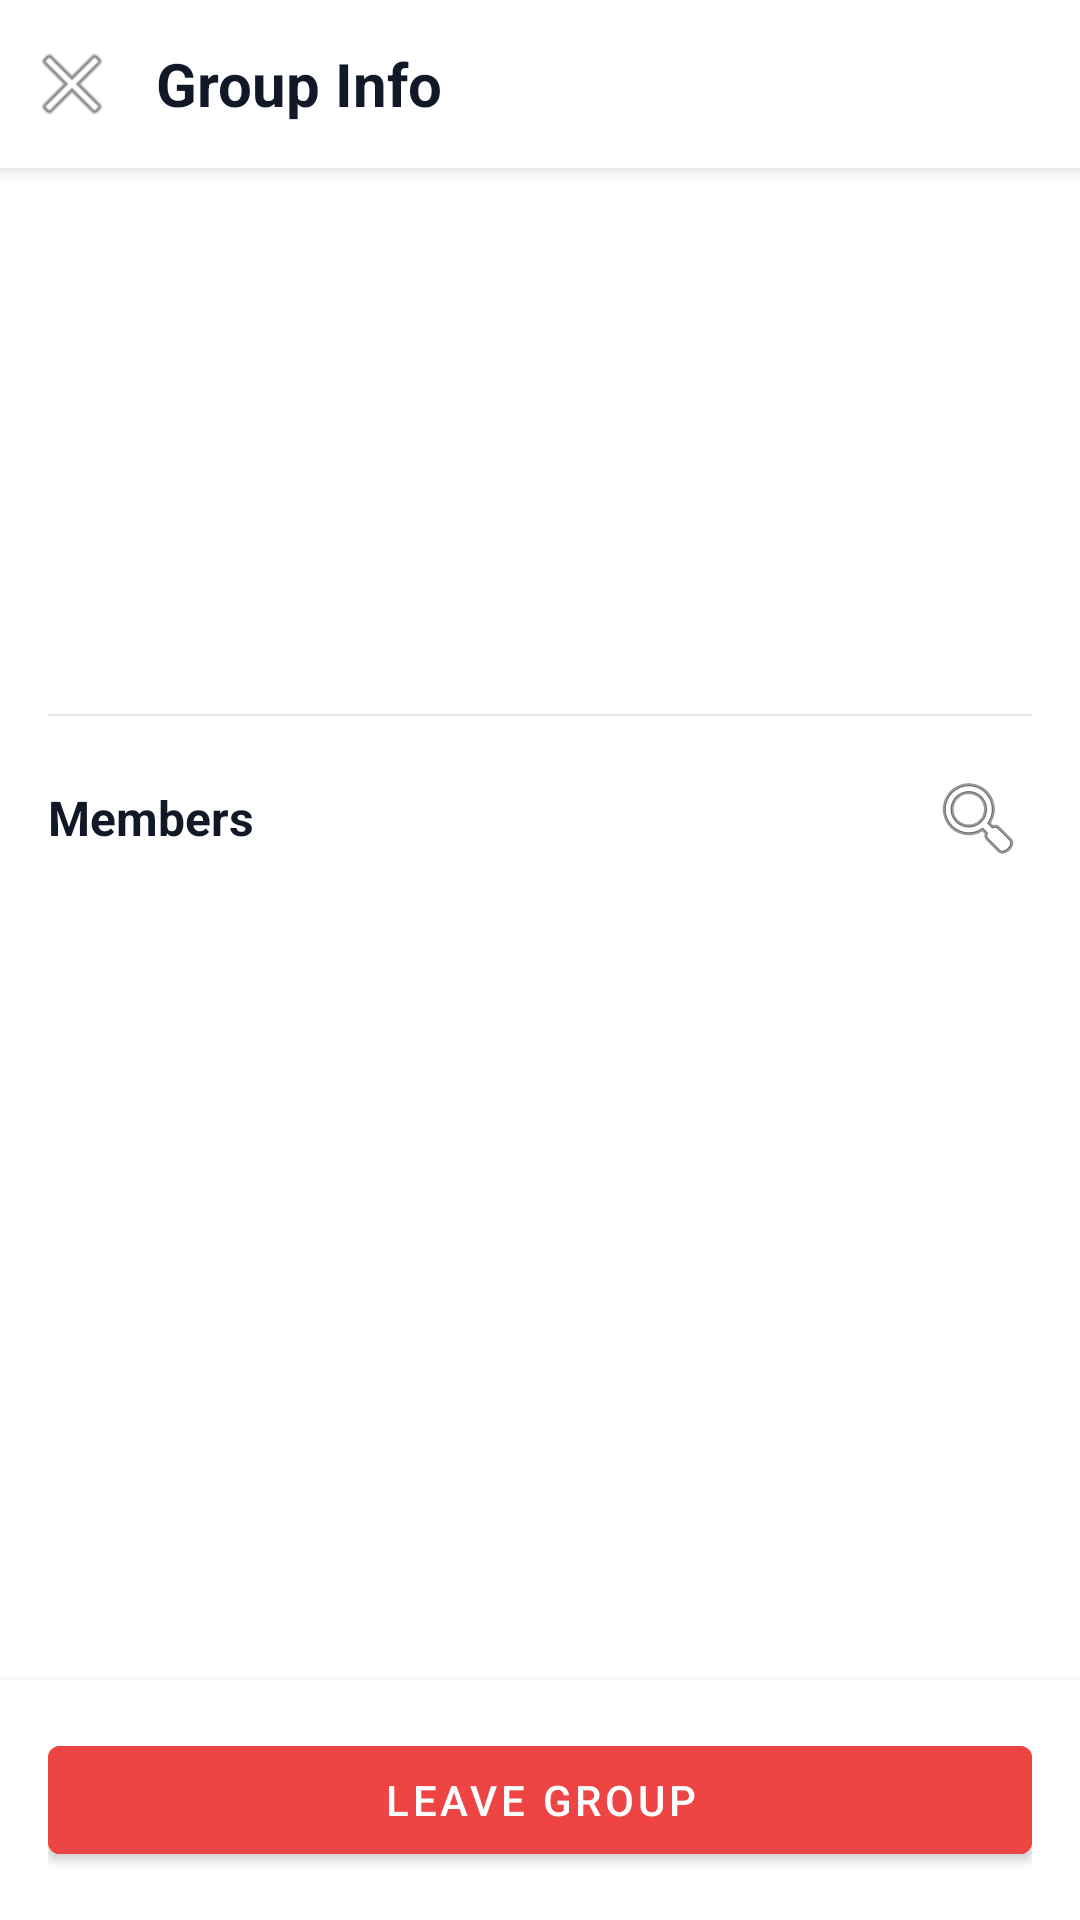

This screen was rendered from an Android layout file. Write that file and the resources it references.
<!-- AndroidManifest.xml: application theme Theme.RootShareMobile -->
<!-- res/layout/dialog_group_info.xml -->
<?xml version="1.0" encoding="utf-8"?>
<LinearLayout xmlns:android="http://schemas.android.com/apk/res/android"
    xmlns:tools="http://schemas.android.com/tools"
    android:layout_width="match_parent"
    android:layout_height="match_parent"
    android:orientation="vertical"
    android:background="@android:color/white">

    
    <LinearLayout
        android:layout_width="match_parent"
        android:layout_height="56dp"
        android:orientation="horizontal"
        android:gravity="center_vertical"
        android:paddingHorizontal="4dp"
        android:elevation="4dp"
        android:background="@android:color/white">

        <ImageButton
            android:id="@+id/closeButton"
            android:layout_width="40dp"
            android:layout_height="40dp"
            android:src="@android:drawable/ic_menu_close_clear_cancel"
            android:background="?attr/selectableItemBackgroundBorderless"
            android:contentDescription="Close"
            android:scaleType="centerInside" />

        <TextView
            android:layout_width="0dp"
            android:layout_height="wrap_content"
            android:layout_weight="1"
            android:layout_marginStart="8dp"
            android:text="Group Info"
            android:textSize="20sp"
            android:textStyle="bold"
            android:textColor="@color/gray_900" />
    </LinearLayout>

    
    <androidx.core.widget.NestedScrollView
        android:layout_width="match_parent"
        android:layout_height="0dp"
        android:layout_weight="1"
        android:fillViewport="true">

        <LinearLayout
            android:layout_width="match_parent"
            android:layout_height="wrap_content"
            android:orientation="vertical"
            android:paddingBottom="16dp">

            
            <FrameLayout
                android:layout_width="80dp"
                android:layout_height="80dp"
                android:layout_gravity="center_horizontal"
                android:layout_marginTop="24dp">

                <FrameLayout
                    android:layout_width="80dp"
                    android:layout_height="80dp"
                    android:background="@drawable/bg_avatar_circle">

                    <TextView
                        android:id="@+id/groupInitial"
                        android:layout_width="match_parent"
                        android:layout_height="match_parent"
                        android:gravity="center"
                        android:textSize="32sp"
                        android:textStyle="bold"
                        android:textColor="@color/gray_500"
                        tools:text="G" />
                </FrameLayout>

                <ImageButton
                    android:id="@+id/editAvatarButton"
                    android:layout_width="28dp"
                    android:layout_height="28dp"
                    android:layout_gravity="bottom|end"
                    android:src="@android:drawable/ic_menu_camera"
                    android:background="@drawable/bg_send_button"
                    android:scaleType="centerInside"
                    android:padding="4dp"
                    android:contentDescription="Edit avatar"
                    android:visibility="gone"
                    tools:visibility="visible" />
            </FrameLayout>

            
            <LinearLayout
                android:layout_width="wrap_content"
                android:layout_height="wrap_content"
                android:layout_gravity="center_horizontal"
                android:layout_marginTop="12dp"
                android:orientation="horizontal"
                android:gravity="center_vertical">

                <TextView
                    android:id="@+id/groupNameText"
                    android:layout_width="wrap_content"
                    android:layout_height="wrap_content"
                    android:textSize="20sp"
                    android:textStyle="bold"
                    android:textColor="@color/gray_900"
                    tools:text="Plant Lovers" />

                <ImageButton
                    android:id="@+id/editNameButton"
                    android:layout_width="32dp"
                    android:layout_height="32dp"
                    android:layout_marginStart="8dp"
                    android:src="@android:drawable/ic_menu_edit"
                    android:background="?attr/selectableItemBackgroundBorderless"
                    android:scaleType="centerInside"
                    android:contentDescription="Edit name"
                    android:visibility="gone"
                    tools:visibility="visible" />
            </LinearLayout>

            
            <TextView
                android:id="@+id/memberCountText"
                android:layout_width="wrap_content"
                android:layout_height="wrap_content"
                android:layout_gravity="center_horizontal"
                android:layout_marginTop="4dp"
                android:textSize="14sp"
                android:textColor="@color/gray_500"
                tools:text="5 members" />

            
            <View
                android:layout_width="match_parent"
                android:layout_height="0.5dp"
                android:layout_marginTop="16dp"
                android:layout_marginHorizontal="16dp"
                android:background="@color/gray_200" />

            
            <LinearLayout
                android:layout_width="match_parent"
                android:layout_height="wrap_content"
                android:orientation="horizontal"
                android:gravity="center_vertical"
                android:paddingHorizontal="16dp"
                android:paddingTop="16dp"
                android:paddingBottom="8dp">

                <TextView
                    android:layout_width="0dp"
                    android:layout_height="wrap_content"
                    android:layout_weight="1"
                    android:text="Members"
                    android:textSize="16sp"
                    android:textStyle="bold"
                    android:textColor="@color/gray_900" />

                <ImageButton
                    android:id="@+id/searchMembersButton"
                    android:layout_width="36dp"
                    android:layout_height="36dp"
                    android:src="@android:drawable/ic_menu_search"
                    android:background="?attr/selectableItemBackgroundBorderless"
                    android:scaleType="centerInside"
                    android:contentDescription="Search members" />
            </LinearLayout>

            
            <EditText
                android:id="@+id/memberSearchInput"
                android:layout_width="match_parent"
                android:layout_height="40dp"
                android:layout_marginHorizontal="16dp"
                android:layout_marginBottom="8dp"
                android:background="@drawable/bg_search_bar"
                android:drawableStart="@android:drawable/ic_menu_search"
                android:drawablePadding="8dp"
                android:paddingHorizontal="12dp"
                android:hint="Search members..."
                android:textColorHint="@color/gray_400"
                android:textSize="14sp"
                android:textColor="@color/gray_900"
                android:inputType="text"
                android:maxLines="1"
                android:singleLine="true"
                android:visibility="gone"
                android:importantForAutofill="no"
                tools:visibility="visible" />

            
            <androidx.recyclerview.widget.RecyclerView
                android:id="@+id/membersRecyclerView"
                android:layout_width="match_parent"
                android:layout_height="wrap_content"
                android:nestedScrollingEnabled="false" />

            
            <TextView
                android:id="@+id/showMoreButton"
                android:layout_width="wrap_content"
                android:layout_height="wrap_content"
                android:layout_gravity="center_horizontal"
                android:paddingHorizontal="16dp"
                android:paddingVertical="12dp"
                android:text="Show More"
                android:textSize="14sp"
                android:textStyle="bold"
                android:textColor="@color/emerald_500"
                android:background="?attr/selectableItemBackground"
                android:visibility="gone"
                tools:visibility="visible" />
        </LinearLayout>
    </androidx.core.widget.NestedScrollView>

    
    <LinearLayout
        android:layout_width="match_parent"
        android:layout_height="wrap_content"
        android:orientation="horizontal"
        android:padding="16dp"
        android:elevation="4dp"
        android:background="@android:color/white">

        <com.google.android.material.button.MaterialButton
            android:id="@+id/leaveGroupButton"
            android:layout_width="0dp"
            android:layout_height="48dp"
            android:layout_weight="1"
            android:text="Leave Group"
            android:textColor="@android:color/white"
            android:textSize="14sp"
            android:backgroundTint="@color/red_500" />

        <com.google.android.material.button.MaterialButton
            android:id="@+id/deleteGroupButton"
            android:layout_width="0dp"
            android:layout_height="48dp"
            android:layout_weight="1"
            android:layout_marginStart="8dp"
            android:text="Delete Group"
            android:textSize="14sp"
            android:backgroundTint="@color/red_500"
            android:textColor="@android:color/white"
            android:visibility="gone"
            tools:visibility="visible" />
    </LinearLayout>
</LinearLayout>
<!-- resources referenced by this layout -->
<resources>
  <color name="emerald_500">#10B981</color>
  <color name="gray_200">#E5E7EB</color>
  <color name="gray_400">#9CA3AF</color>
  <color name="gray_500">#6B7280</color>
  <color name="gray_900">#111827</color>
  <color name="red_500">#EF4444</color>
  <!-- drawable bg_search_bar (drawable) -->
  <?xml version="1.0" encoding="utf-8"?>
  <shape xmlns:android="http://schemas.android.com/apk/res/android"
      android:shape="rectangle">
      <solid android:color="@color/gray_100" />
      <corners android:radius="24dp" />
      <stroke
          android:width="1dp"
          android:color="@color/gray_200" />
  </shape>
  <!-- drawable bg_send_button (drawable) -->
  <?xml version="1.0" encoding="utf-8"?>
  <shape xmlns:android="http://schemas.android.com/apk/res/android"
      android:shape="oval">
      <solid android:color="@color/emerald_500" />
  </shape>
  <style name="Theme.RootShareMobile" parent="Theme.MaterialComponents.DayNight.NoActionBar">
          
          <item name="colorPrimary">@color/emerald_500</item>
          <item name="colorPrimaryVariant">@color/emerald_700</item>
          <item name="colorOnPrimary">@color/white</item>
          
          <item name="colorSecondary">@color/emerald_400</item>
          <item name="colorSecondaryVariant">@color/emerald_600</item>
          <item name="colorOnSecondary">@color/white</item>
          
          <item name="android:colorBackground">@color/colorBackground</item>
          <item name="colorSurface">@color/colorSurface</item>
          
          <item name="android:statusBarColor">@color/emerald_600</item>
      </style>
  <color name="gray_100">#F3F4F6</color>
  <color name="emerald_700">#047857</color>
  <color name="white">#FFFFFFFF</color>
  <color name="emerald_400">#34D399</color>
  <color name="emerald_600">#059669</color>
  <color name="colorBackground">#FFFFFF</color>
  <color name="colorSurface">#FFFFFF</color>
</resources>
